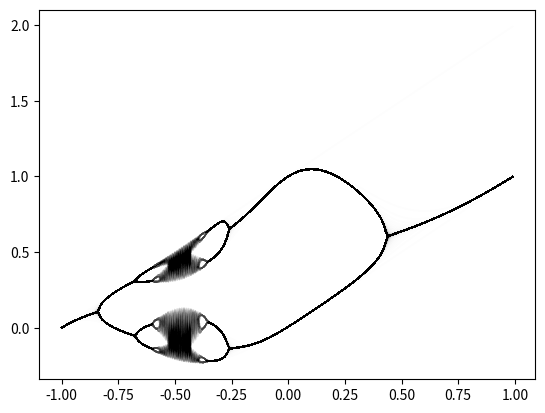

The matplotlib source for this figure:
import math
import matplotlib
import numpy as np
import pandas as pd
import matplotlib.pyplot as plt


def gauss_iterated_map(x_prev, alpha, beta):
    return math.exp(-alpha * x_prev**2) + beta

rs = np.arange(-1, +1, 0.01)
x0 = 0.001
iterations = 1000

gauss_iterated_map_values = pd.DataFrame()
for r in rs:
    xcurrent = x0
    series = []
    for iteration in range(iterations):
        xnew = gauss_iterated_map(xcurrent, 4.90, r)
        series.append(xnew)
        xcurrent = xnew
    gauss_iterated_map_values[r] = pd.Series(series)
gauss_iterated_map_values.T.plot(legend = False, color = 'k', alpha = 0.009)
plt.show()